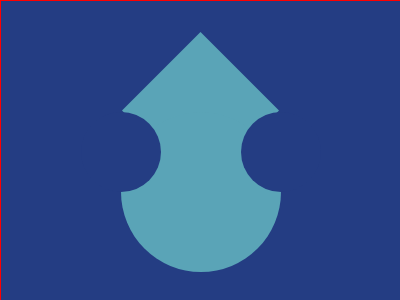

Reproduce this picture with HTML and CSS.

<!-- CSS Battle 2 - couldn't check score, I think fractionally off -->
<div class="container">   
    <div class='square'></div>
    <div class="circle"></div>
    <div class="c1"></div>
    <div class="c2"></div>
</div> 
<style>
* {
margin: 0;
padding: 0;
box-margin: content-box;
}
body {
background-color: #243D83;
}
/* Container to emulate size of css battle container */
.container {
    width: 400px;
    height: 300px;
    position: relative;
    border: 1px solid red;
    margin: auto;
}
.square {
width: 111px;
height: 111px;
transform: rotate(45deg); 
background-color: #5AA4B7;
position: absolute;
left: 36%;
top: 18%;
}
.circle {
width: 160px;
height: 160px;
border-radius: 50%;
background-color: #5AA4B7;
position: absolute;
left: 30%;
top: 37%; 
}
.c1 {
width: 80px;
height: 80px;
border-radius: 50%;
background-color: #243D83;
position: absolute;
left: 80;
top: 37%;
}
.c2 {
width: 80px;
height: 80px;
border-radius: 50%;
background-color: #243D83;
position: absolute;
right: 80;
top: 37%;
}
</style>